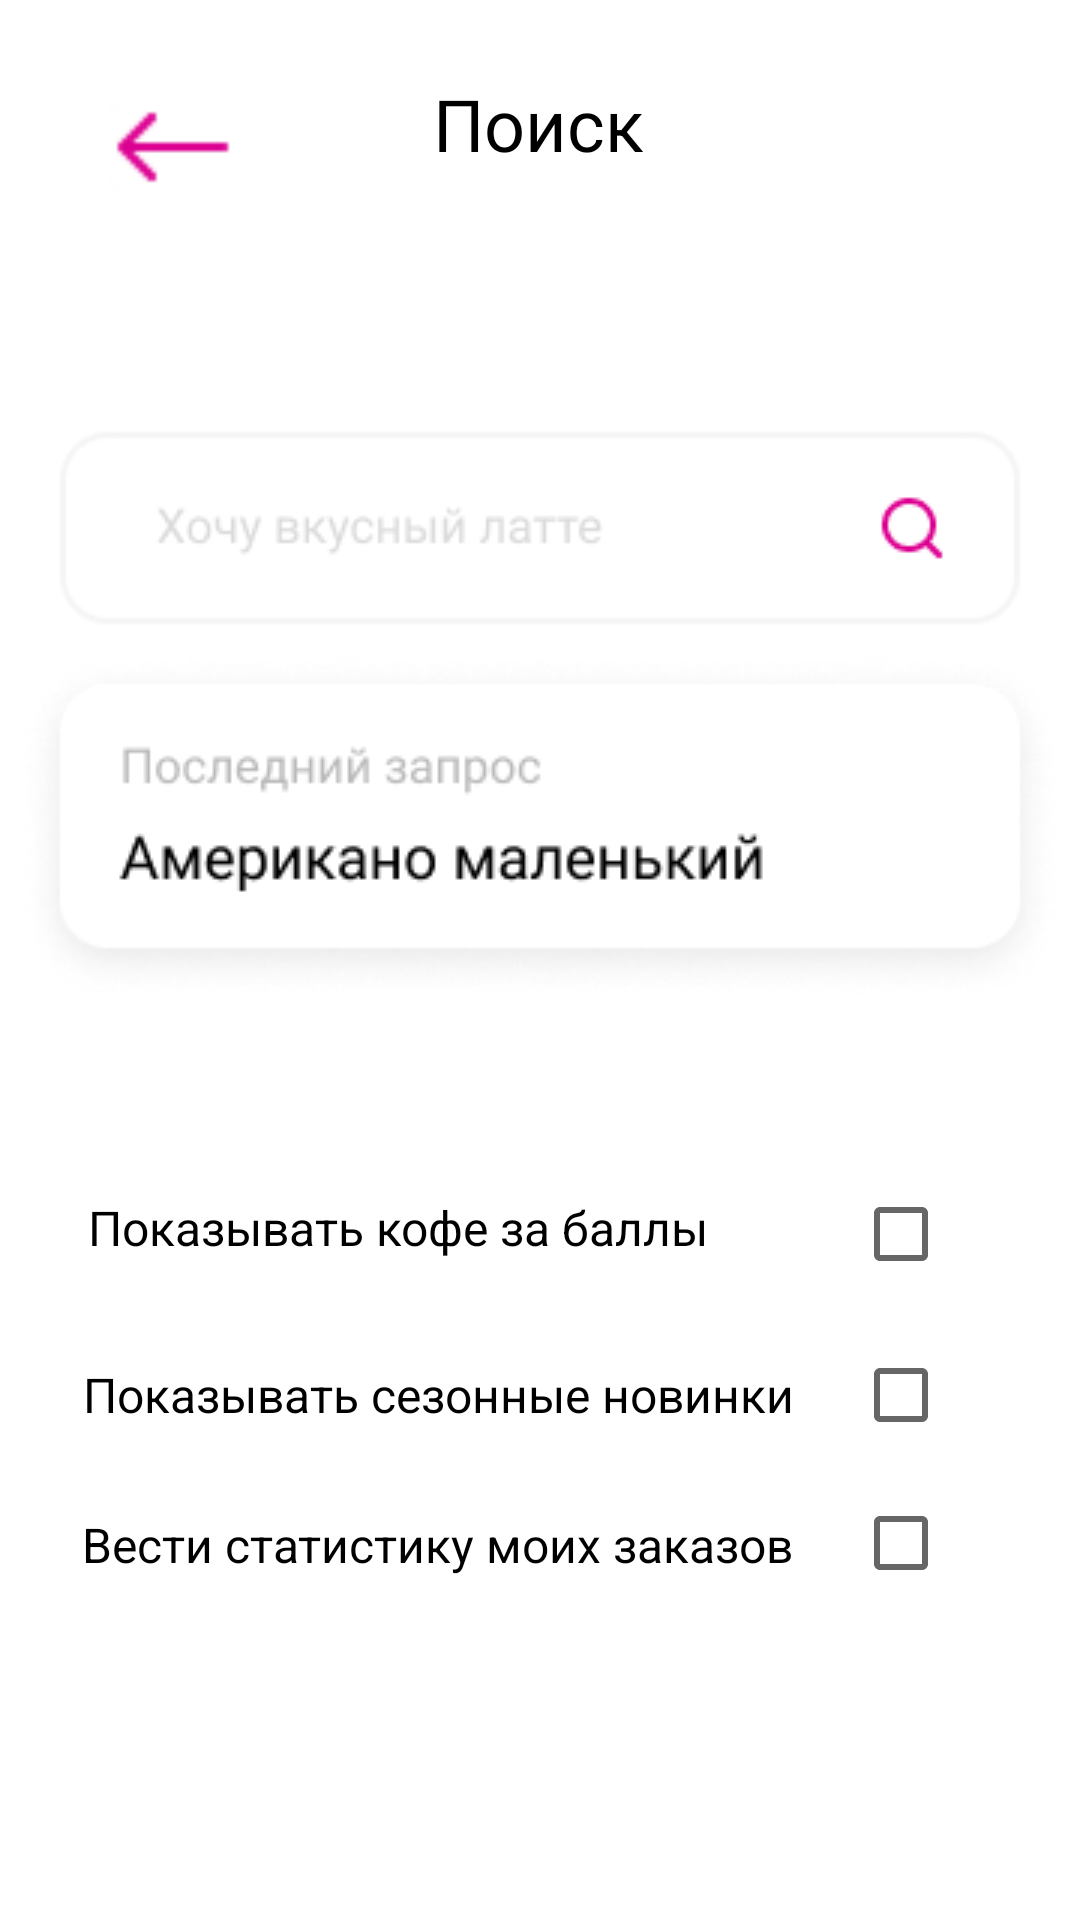

Reconstruct the res/layout file that produces this screen, plus the resources it refers to.
<!-- AndroidManifest.xml: application theme Theme.V_19_Dyakov -->
<!-- res/layout/activity_main3.xml -->
<?xml version="1.0" encoding="utf-8"?>
<androidx.constraintlayout.widget.ConstraintLayout xmlns:android="http://schemas.android.com/apk/res/android"
    xmlns:app="http://schemas.android.com/apk/res-auto"
    xmlns:tools="http://schemas.android.com/tools"
    android:layout_width="match_parent"
    android:layout_height="match_parent"
    tools:context=".MainActivity3">

    <ImageView
        android:id="@+id/button"
        android:layout_width="wrap_content"
        android:layout_height="wrap_content"
        android:contentDescription="@string/app_name"
        android:minWidth="48dp"
        android:minHeight="48dp"
        android:onClick="onClick"
        app:layout_constraintBottom_toBottomOf="parent"
        app:layout_constraintEnd_toEndOf="parent"
        app:layout_constraintHorizontal_bias="0.108"
        app:layout_constraintStart_toStartOf="parent"
        app:layout_constraintTop_toTopOf="parent"
        app:layout_constraintVertical_bias="0.042"
        app:srcCompat="@drawable/strelka" />

    <TextView
        android:id="@+id/textView5"
        android:layout_width="wrap_content"
        android:layout_height="wrap_content"
        android:text="Поиск"
        android:textColor="@color/black"
        android:textSize="24dp"
        app:layout_constraintBottom_toBottomOf="parent"
        app:layout_constraintEnd_toEndOf="parent"
        app:layout_constraintHorizontal_bias="0.498"
        app:layout_constraintStart_toStartOf="parent"
        app:layout_constraintTop_toTopOf="parent"
        app:layout_constraintVertical_bias="0.041" />

    <TextView
        android:id="@+id/textView6"
        android:layout_width="wrap_content"
        android:layout_height="wrap_content"
        android:text="Показывать кофе за баллы"
        android:textColor="@color/black"
        android:textSize="16dp"
        app:layout_constraintBottom_toBottomOf="parent"
        app:layout_constraintEnd_toEndOf="parent"
        app:layout_constraintHorizontal_bias="0.191"
        app:layout_constraintStart_toStartOf="parent"
        app:layout_constraintTop_toTopOf="parent"
        app:layout_constraintVertical_bias="0.644" />

    <TextView
        android:id="@+id/textView7"
        android:layout_width="wrap_content"
        android:layout_height="wrap_content"
        android:text="Показывать сезонные новинки"
        android:textColor="@color/black"
        android:textSize="16dp"
        app:layout_constraintBottom_toBottomOf="parent"
        app:layout_constraintEnd_toEndOf="parent"
        app:layout_constraintHorizontal_bias="0.224"
        app:layout_constraintStart_toStartOf="parent"
        app:layout_constraintTop_toTopOf="parent"
        app:layout_constraintVertical_bias="0.734" />

    <TextView
        android:id="@+id/textView8"
        android:layout_width="wrap_content"
        android:layout_height="wrap_content"
        android:text="Вести статистику моих заказов"
        android:textColor="@color/black"
        android:textSize="16dp"
        app:layout_constraintBottom_toBottomOf="parent"
        app:layout_constraintEnd_toEndOf="parent"
        app:layout_constraintHorizontal_bias="0.224"
        app:layout_constraintStart_toStartOf="parent"
        app:layout_constraintTop_toTopOf="parent"
        app:layout_constraintVertical_bias="0.815" />

    <ImageView
        android:id="@+id/imageView3"
        android:layout_width="wrap_content"
        android:layout_height="wrap_content"
        app:layout_constraintBottom_toBottomOf="parent"
        app:layout_constraintEnd_toEndOf="parent"
        app:layout_constraintHorizontal_bias="0.49"
        app:layout_constraintStart_toStartOf="parent"
        app:layout_constraintTop_toTopOf="parent"
        app:layout_constraintVertical_bias="0.29"
        app:srcCompat="@drawable/section" />

    <CheckBox
        android:id="@+id/checkBox5"
        android:layout_width="wrap_content"
        android:layout_height="wrap_content"
        android:text=""
        app:layout_constraintBottom_toBottomOf="parent"
        app:layout_constraintEnd_toEndOf="parent"
        app:layout_constraintHorizontal_bias="0.911"
        app:layout_constraintStart_toStartOf="parent"
        app:layout_constraintTop_toTopOf="parent"
        app:layout_constraintVertical_bias="0.654" />

    <CheckBox
        android:id="@+id/checkBox6"
        android:layout_width="wrap_content"
        android:layout_height="wrap_content"
        android:text=""
        app:layout_constraintBottom_toBottomOf="parent"
        app:layout_constraintEnd_toEndOf="parent"
        app:layout_constraintHorizontal_bias="0.911"
        app:layout_constraintStart_toStartOf="parent"
        app:layout_constraintTop_toTopOf="parent"
        app:layout_constraintVertical_bias="0.745" />

    <CheckBox
        android:id="@+id/checkBox7"
        android:layout_width="wrap_content"
        android:layout_height="wrap_content"
        android:text=""
        app:layout_constraintBottom_toBottomOf="parent"
        app:layout_constraintEnd_toEndOf="parent"
        app:layout_constraintHorizontal_bias="0.911"
        app:layout_constraintStart_toStartOf="parent"
        app:layout_constraintTop_toTopOf="parent"
        app:layout_constraintVertical_bias="0.828" />

</androidx.constraintlayout.widget.ConstraintLayout>
<!-- resources referenced by this layout -->
<resources>
  <color name="black">#FF000000</color>
  <!-- drawable section: jpg bitmap (drawable, 19682 bytes) -->
  <!-- drawable strelka: jpg bitmap (drawable, 1806 bytes) -->
  <string name="app_name">v_19_Dyakov</string>
  <style name="Theme.V_19_Dyakov" parent="Theme.MaterialComponents.DayNight.DarkActionBar">
          
          <item name="colorPrimary">@color/purple_500</item>
          <item name="colorPrimaryVariant">@color/purple_700</item>
          <item name="colorOnPrimary">@color/white</item>
          
          <item name="colorSecondary">@color/teal_200</item>
          <item name="colorSecondaryVariant">@color/teal_700</item>
          <item name="colorOnSecondary">@color/black</item>
          
          <item name="android:statusBarColor">?attr/colorPrimaryVariant</item>
          
      </style>
  <color name="purple_500">#DC0091</color>
  <color name="purple_700">#DC0091</color>
  <color name="white">#FFFFFFFF</color>
  <color name="teal_200">#DC0091</color>
  <color name="teal_700">#FF018786</color>
</resources>
